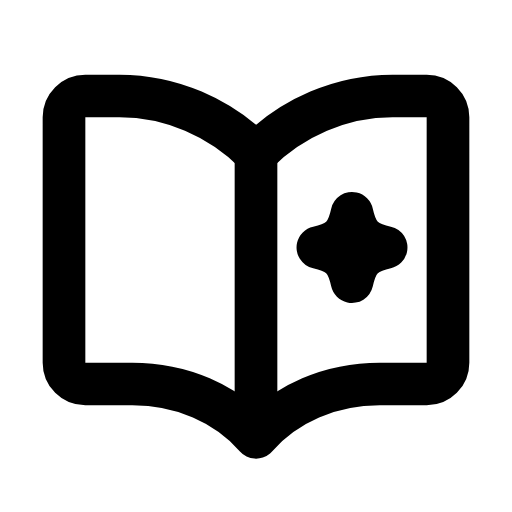
t = 0.00 s
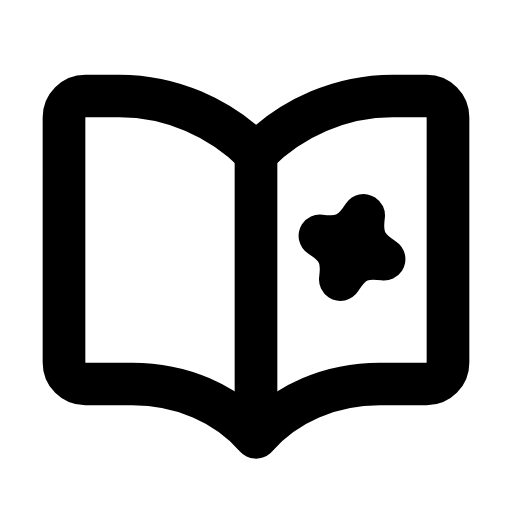
t = 0.27 s
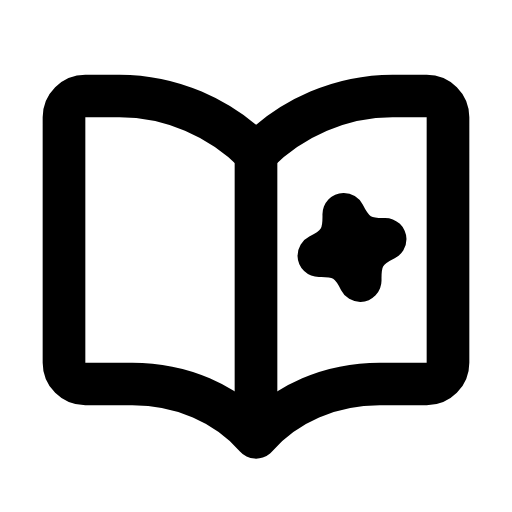
t = 0.55 s
t = 0.83 s: frame unchanged from t = 0.00 s, image omitted
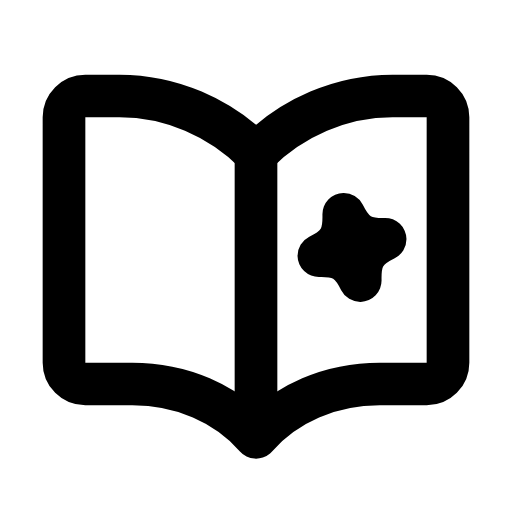
t = 1.13 s
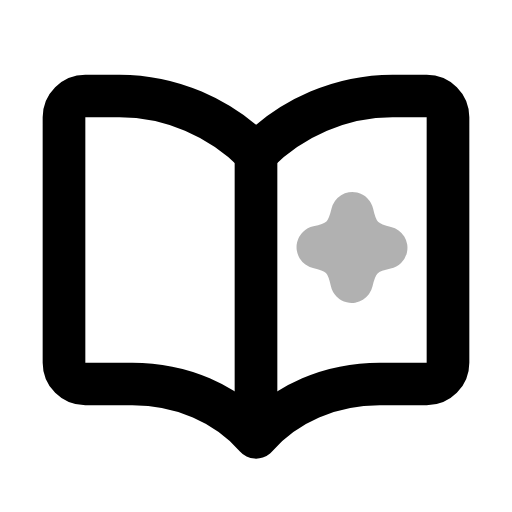
t = 1.42 s

The animated SVG that drew these frames (rendered in a browser with its animation timeline set to each time). Animation: 2 SMIL elements (animate=1,animateTransform=1); one cycle of 1.70 s, repeats indefinitely.

<svg xmlns="http://www.w3.org/2000/svg" width="24" height="24" viewBox="0 0 24 24" fill="none"><path stroke="currentColor" stroke-width="2" stroke-linecap="round" stroke-linejoin="round" fill="none" d="M12 7.2C10.3 5.5 8 4.5 5.6 4.5L4 4.5A1 1 0 0 0 3 5.5L3 17A1 1 0 0 0 4 18L6.2 18C8.5 18 10.6 18.9 12 20.5C13.4 18.9 15.5 18 17.8 18L20 18A1 1 0 0 0 21 17L21 5.5A1 1 0 0 0 20 4.5L18.4 4.5C16 4.5 13.7 5.5 12 7.2Z"></path><line stroke="currentColor" stroke-width="2" stroke-linecap="round" stroke-linejoin="round" fill="none" x1="12" y1="7.2" x2="12" y2="20.2"></line><path stroke="currentColor" stroke-width="2" stroke-linecap="round" stroke-linejoin="round" fill="none" d="M16.5 10C16.73 11.02 17.08 11.37 18.1 11.6C17.08 11.83 16.73 12.18 16.5 13.2C16.27 12.18 15.92 11.83 14.9 11.6C15.92 11.37 16.27 11.02 16.5 10Z"><animate attributeName="opacity" values="1;0.3;1;1;1;1;0.3;1;1" keyTimes="0;0.099;0.18;0.45;0.6;0.78;0.834;0.9;1" dur="1.7s" repeatCount="indefinite" calcMode="spline" keySplines="0.16 1 0.3 1;0.16 1 0.3 1;0.16 1 0.3 1;0.16 1 0.3 1;0.16 1 0.3 1;0.16 1 0.3 1;0.16 1 0.3 1;0.16 1 0.3 1"/><animateTransform attributeName="transform" type="rotate" values="0 16.5 11.6;20 16.5 11.6;-14 16.5 11.6;0 16.5 11.6;0 16.5 11.6;-14 16.5 11.6;20 16.5 11.6;0 16.5 11.6;0 16.5 11.6" keyTimes="0;0.2025;0.324;0.45;0.6;0.684;0.765;0.9;1" dur="1.7s" repeatCount="indefinite" calcMode="spline" keySplines="0.16 1 0.3 1;0.16 1 0.3 1;0.16 1 0.3 1;0.16 1 0.3 1;0.16 1 0.3 1;0.16 1 0.3 1;0.16 1 0.3 1;0.16 1 0.3 1"/></path></svg>
